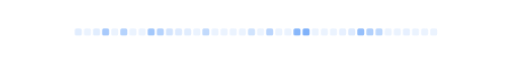
t = 0.00 s
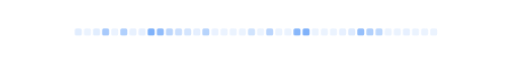
t = 1.39 s
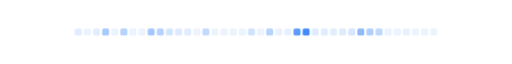
t = 2.77 s
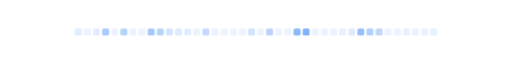
t = 4.16 s
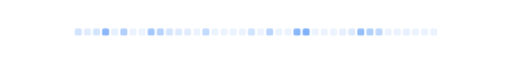
t = 5.55 s
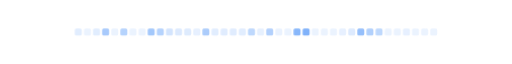
t = 6.93 s

The animated SVG that drew these frames (rendered in a browser with its animation timeline set to each time). Animation: 1 CSS @keyframes rule; one cycle of 8.32 s, repeats indefinitely.

<svg width="955" height="64" viewBox="0 0 955 64" fill="none" xmlns="http://www.w3.org/2000/svg" role="img" aria-label="Activity pulse: contribution intensity for the last 40 days.">
  <style>
    .pu-cell { opacity: .65; animation: pu-wave 5s ease-in-out infinite; }
    @keyframes pu-wave { 0% { opacity: .65; } 10% { opacity: 1; } 22% { opacity: .65; } 100% { opacity: .65; } }
    @media (prefers-reduced-motion: reduce) { .pu-cell { animation: none; opacity: 1; } }
  </style>
  <rect x="139.5" y="25.5" width="13" height="13" rx="3" fill="#2f81f7" fill-opacity="0.22" class="pu-cell" style="animation-delay:0.00s"><title>2026-07-21: 2</title></rect><rect x="156.5" y="25.5" width="13" height="13" rx="3" fill="#2f81f7" fill-opacity="0.15" class="pu-cell" style="animation-delay:0.09s"><title>2026-07-22: 0</title></rect><rect x="173.5" y="25.5" width="13" height="13" rx="3" fill="#2f81f7" fill-opacity="0.22" class="pu-cell" style="animation-delay:0.17s"><title>2026-07-23: 2</title></rect><rect x="190.5" y="25.5" width="13" height="13" rx="3" fill="#2f81f7" fill-opacity="0.65" class="pu-cell" style="animation-delay:0.26s"><title>2026-07-24: 15</title></rect><rect x="207.5" y="25.5" width="13" height="13" rx="3" fill="#2f81f7" fill-opacity="0.15" class="pu-cell" style="animation-delay:0.34s"><title>2026-07-25: 0</title></rect><rect x="224.5" y="25.5" width="13" height="13" rx="3" fill="#2f81f7" fill-opacity="0.55" class="pu-cell" style="animation-delay:0.43s"><title>2026-07-26: 12</title></rect><rect x="241.5" y="25.5" width="13" height="13" rx="3" fill="#2f81f7" fill-opacity="0.15" class="pu-cell" style="animation-delay:0.51s"><title>2026-07-27: 0</title></rect><rect x="258.5" y="25.5" width="13" height="13" rx="3" fill="#2f81f7" fill-opacity="0.15" class="pu-cell" style="animation-delay:0.60s"><title>2026-07-28: 0</title></rect><rect x="275.5" y="25.5" width="13" height="13" rx="3" fill="#2f81f7" fill-opacity="0.68" class="pu-cell" style="animation-delay:0.68s"><title>2026-07-29: 16</title></rect><rect x="292.5" y="25.5" width="13" height="13" rx="3" fill="#2f81f7" fill-opacity="0.55" class="pu-cell" style="animation-delay:0.77s"><title>2026-07-30: 12</title></rect><rect x="309.5" y="25.5" width="13" height="13" rx="3" fill="#2f81f7" fill-opacity="0.32" class="pu-cell" style="animation-delay:0.85s"><title>2026-07-31: 5</title></rect><rect x="326.5" y="25.5" width="13" height="13" rx="3" fill="#2f81f7" fill-opacity="0.25" class="pu-cell" style="animation-delay:0.94s"><title>2026-08-01: 3</title></rect><rect x="343.5" y="25.5" width="13" height="13" rx="3" fill="#2f81f7" fill-opacity="0.22" class="pu-cell" style="animation-delay:1.02s"><title>2026-08-02: 2</title></rect><rect x="360.5" y="25.5" width="13" height="13" rx="3" fill="#2f81f7" fill-opacity="0.15" class="pu-cell" style="animation-delay:1.10s"><title>2026-08-03: 0</title></rect><rect x="377.5" y="25.5" width="13" height="13" rx="3" fill="#2f81f7" fill-opacity="0.45" class="pu-cell" style="animation-delay:1.19s"><title>2026-08-04: 9</title></rect><rect x="394.5" y="25.5" width="13" height="13" rx="3" fill="#2f81f7" fill-opacity="0.15" class="pu-cell" style="animation-delay:1.28s"><title>2026-08-05: 0</title></rect><rect x="411.5" y="25.5" width="13" height="13" rx="3" fill="#2f81f7" fill-opacity="0.15" class="pu-cell" style="animation-delay:1.36s"><title>2026-08-06: 0</title></rect><rect x="428.5" y="25.5" width="13" height="13" rx="3" fill="#2f81f7" fill-opacity="0.15" class="pu-cell" style="animation-delay:1.45s"><title>2026-08-07: 0</title></rect><rect x="445.5" y="25.5" width="13" height="13" rx="3" fill="#2f81f7" fill-opacity="0.15" class="pu-cell" style="animation-delay:1.53s"><title>2026-08-08: 0</title></rect><rect x="462.5" y="25.5" width="13" height="13" rx="3" fill="#2f81f7" fill-opacity="0.35" class="pu-cell" style="animation-delay:1.62s"><title>2026-08-09: 6</title></rect><rect x="479.5" y="25.5" width="13" height="13" rx="3" fill="#2f81f7" fill-opacity="0.15" class="pu-cell" style="animation-delay:1.70s"><title>2026-08-10: 0</title></rect><rect x="496.5" y="25.5" width="13" height="13" rx="3" fill="#2f81f7" fill-opacity="0.52" class="pu-cell" style="animation-delay:1.79s"><title>2026-08-11: 11</title></rect><rect x="513.5" y="25.5" width="13" height="13" rx="3" fill="#2f81f7" fill-opacity="0.15" class="pu-cell" style="animation-delay:1.87s"><title>2026-08-12: 0</title></rect><rect x="530.5" y="25.5" width="13" height="13" rx="3" fill="#2f81f7" fill-opacity="0.15" class="pu-cell" style="animation-delay:1.96s"><title>2026-08-13: 0</title></rect><rect x="547.5" y="25.5" width="13" height="13" rx="3" fill="#2f81f7" fill-opacity="0.88" class="pu-cell" style="animation-delay:2.04s"><title>2026-08-14: 22</title></rect><rect x="564.5" y="25.5" width="13" height="13" rx="3" fill="#2f81f7" fill-opacity="0.95" class="pu-cell" style="animation-delay:2.13s"><title>2026-08-15: 24</title></rect><rect x="581.5" y="25.5" width="13" height="13" rx="3" fill="#2f81f7" fill-opacity="0.15" class="pu-cell" style="animation-delay:2.21s"><title>2026-08-16: 0</title></rect><rect x="598.5" y="25.5" width="13" height="13" rx="3" fill="#2f81f7" fill-opacity="0.15" class="pu-cell" style="animation-delay:2.30s"><title>2026-08-17: 0</title></rect><rect x="615.5" y="25.5" width="13" height="13" rx="3" fill="#2f81f7" fill-opacity="0.15" class="pu-cell" style="animation-delay:2.38s"><title>2026-08-18: 0</title></rect><rect x="632.5" y="25.5" width="13" height="13" rx="3" fill="#2f81f7" fill-opacity="0.18" class="pu-cell" style="animation-delay:2.47s"><title>2026-08-19: 1</title></rect><rect x="649.5" y="25.5" width="13" height="13" rx="3" fill="#2f81f7" fill-opacity="0.25" class="pu-cell" style="animation-delay:2.55s"><title>2026-08-20: 3</title></rect><rect x="666.5" y="25.5" width="13" height="13" rx="3" fill="#2f81f7" fill-opacity="0.78" class="pu-cell" style="animation-delay:2.64s"><title>2026-08-21: 19</title></rect><rect x="683.5" y="25.5" width="13" height="13" rx="3" fill="#2f81f7" fill-opacity="0.58" class="pu-cell" style="animation-delay:2.72s"><title>2026-08-22: 13</title></rect><rect x="700.5" y="25.5" width="13" height="13" rx="3" fill="#2f81f7" fill-opacity="0.48" class="pu-cell" style="animation-delay:2.81s"><title>2026-08-23: 10</title></rect><rect x="717.5" y="25.5" width="13" height="13" rx="3" fill="#2f81f7" fill-opacity="0.15" class="pu-cell" style="animation-delay:2.89s"><title>2026-08-24: 0</title></rect><rect x="734.5" y="25.5" width="13" height="13" rx="3" fill="#2f81f7" fill-opacity="0.15" class="pu-cell" style="animation-delay:2.98s"><title>2026-08-25: 0</title></rect><rect x="751.5" y="25.5" width="13" height="13" rx="3" fill="#2f81f7" fill-opacity="0.18" class="pu-cell" style="animation-delay:3.06s"><title>2026-08-26: 1</title></rect><rect x="768.5" y="25.5" width="13" height="13" rx="3" fill="#2f81f7" fill-opacity="0.15" class="pu-cell" style="animation-delay:3.15s"><title>2026-08-27: 0</title></rect><rect x="785.5" y="25.5" width="13" height="13" rx="3" fill="#2f81f7" fill-opacity="0.15" class="pu-cell" style="animation-delay:3.23s"><title>2026-08-28: 0</title></rect><rect x="802.5" y="25.5" width="13" height="13" rx="3" fill="#2f81f7" fill-opacity="0.15" class="pu-cell" style="animation-delay:3.32s"><title>2026-08-29: 0</title></rect>
</svg>
